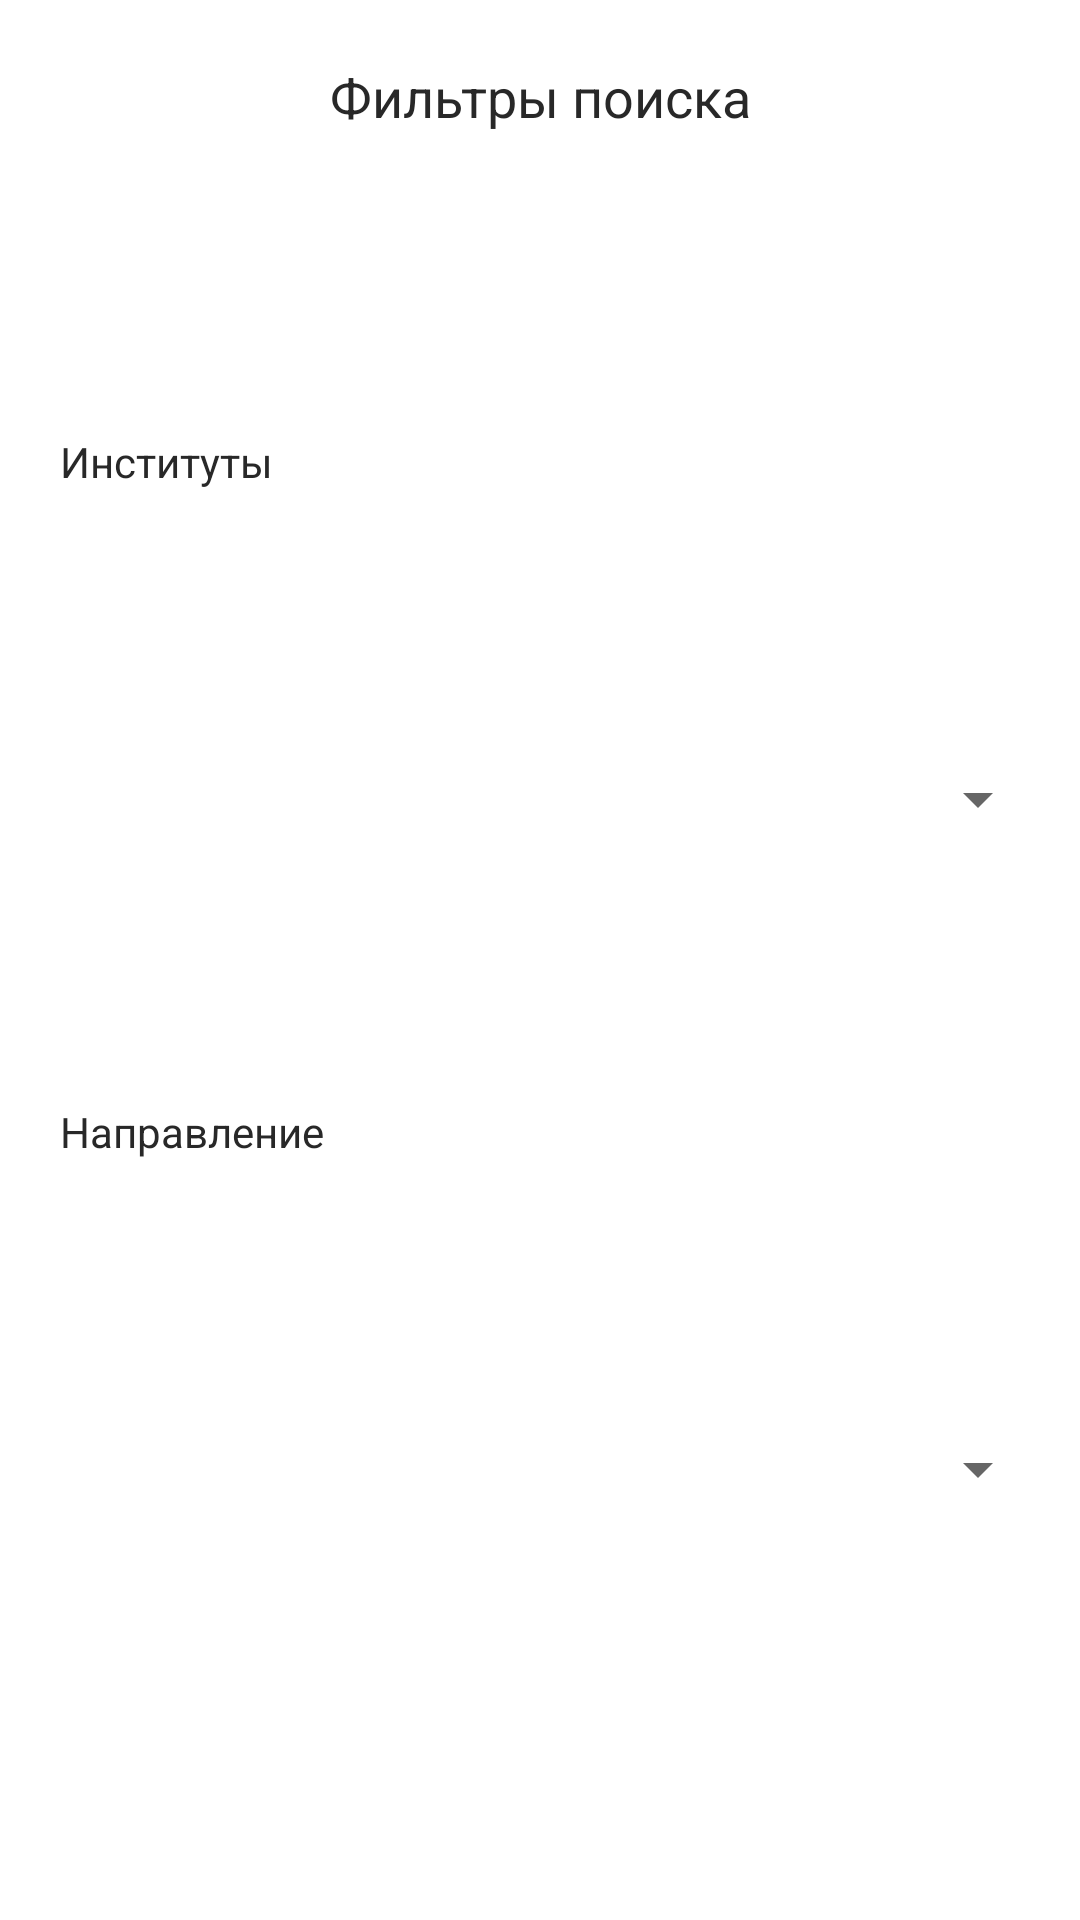

Here is an Android app screen rendered from its layout file. Give the layout XML and the strings, colors and styles it references.
<!-- AndroidManifest.xml: application theme AppTheme -->
<!-- res/layout/filter_fragment.xml -->
<?xml version="1.0" encoding="utf-8"?>
<androidx.constraintlayout.widget.ConstraintLayout xmlns:android="http://schemas.android.com/apk/res/android"
    xmlns:app="http://schemas.android.com/apk/res-auto"
    xmlns:tools="http://schemas.android.com/tools"
    android:layout_width="wrap_content"
    android:layout_height="wrap_content">

    <Spinner
        android:id="@+id/facultiesSpinner"
        android:layout_width="340dp"
        android:layout_height="wrap_content"
        android:layout_marginStart="20dp"
        android:layout_marginEnd="20dp"
        android:layout_marginBottom="11dp"
        android:dropDownWidth="340dp"
        app:layout_constraintBottom_toTopOf="@+id/filterSpecialtyView"
        app:layout_constraintEnd_toEndOf="@+id/specialtySpinner"
        app:layout_constraintStart_toStartOf="@+id/specialtySpinner"
        app:layout_constraintTop_toBottomOf="@+id/filterFacultiesView" />

    <Spinner
        android:id="@+id/specialtySpinner"
        android:layout_width="340dp"
        android:layout_height="wrap_content"
        android:layout_marginStart="20dp"
        android:layout_marginEnd="20dp"
        android:layout_marginBottom="60dp"
        android:dropDownWidth="340dp"
        app:layout_constraintBottom_toBottomOf="parent"
        app:layout_constraintEnd_toEndOf="parent"
        app:layout_constraintStart_toStartOf="parent"
        app:layout_constraintTop_toBottomOf="@+id/filterSpecialtyView" />

    <TextView
        android:id="@+id/filterFacultiesView"
        android:layout_width="wrap_content"
        android:layout_height="wrap_content"
        android:layout_marginStart="20dp"
        android:layout_marginTop="14dp"
        android:layout_marginBottom="13dp"
        android:text="Институты"
        app:layout_constraintBottom_toTopOf="@+id/facultiesSpinner"
        app:layout_constraintStart_toStartOf="parent"
        app:layout_constraintTop_toBottomOf="@+id/textView6" />

    <TextView
        android:id="@+id/filterSpecialtyView"
        android:layout_width="wrap_content"
        android:layout_height="wrap_content"
        android:layout_marginStart="20dp"
        android:layout_marginBottom="13dp"
        android:text="Направление"
        app:layout_constraintBottom_toTopOf="@+id/specialtySpinner"
        app:layout_constraintStart_toStartOf="parent"
        app:layout_constraintTop_toBottomOf="@+id/facultiesSpinner" />

    <TextView
        android:id="@+id/textView6"
        android:layout_width="182dp"
        android:layout_height="32dp"
        android:layout_marginTop="20dp"
        android:text="Фильтры поиска"
        android:textAlignment="center"
        android:textSize="18sp"
        app:layout_constraintEnd_toEndOf="parent"
        app:layout_constraintStart_toStartOf="parent"
        app:layout_constraintTop_toTopOf="parent" />
</androidx.constraintlayout.widget.ConstraintLayout>
<!-- resources referenced by this layout -->
<resources>
  <style name="AppTheme" parent="Theme.MaterialComponents.Light">
          <item name="android:statusBarColor">@color/white</item>
          <item name="android:textColor">@color/textColor</item>
          <item name="android:windowLightStatusBar">true</item>
          <item name="android:textColorPrimary">#000000</item>
          <item name="autoCompleteTextViewStyle">@style/cursorColor</item>
          <item name="android:dropDownListViewStyle">@style/SpinnerStyle</item>
          <item name="actionBarTheme">@style/Theme.AppCompat.Light</item>
      </style>
  <color name="white">#FFFFFF</color>
  <color name="textColor">#282828</color>
  <style name="cursorColor" parent="Widget.AppCompat.AutoCompleteTextView">
          <item name="android:textCursorDrawable">@drawable/cursor</item>
      </style>
  <style name="SpinnerStyle" parent="Widget.AppCompat.ListView.DropDown">
          <item name="android:divider">#d1d1d1</item>
          <item name="android:dividerHeight">0.5dp</item>
      </style>
  <!-- drawable cursor (drawable) -->
  <?xml version="1.0" encoding="utf-8"?>
  <shape xmlns:android="http://schemas.android.com/apk/res/android"
      android:shape="rectangle" >
      <solid android:color="#B8B8B8" />
      <size android:width="2dp" />
  </shape>
</resources>
